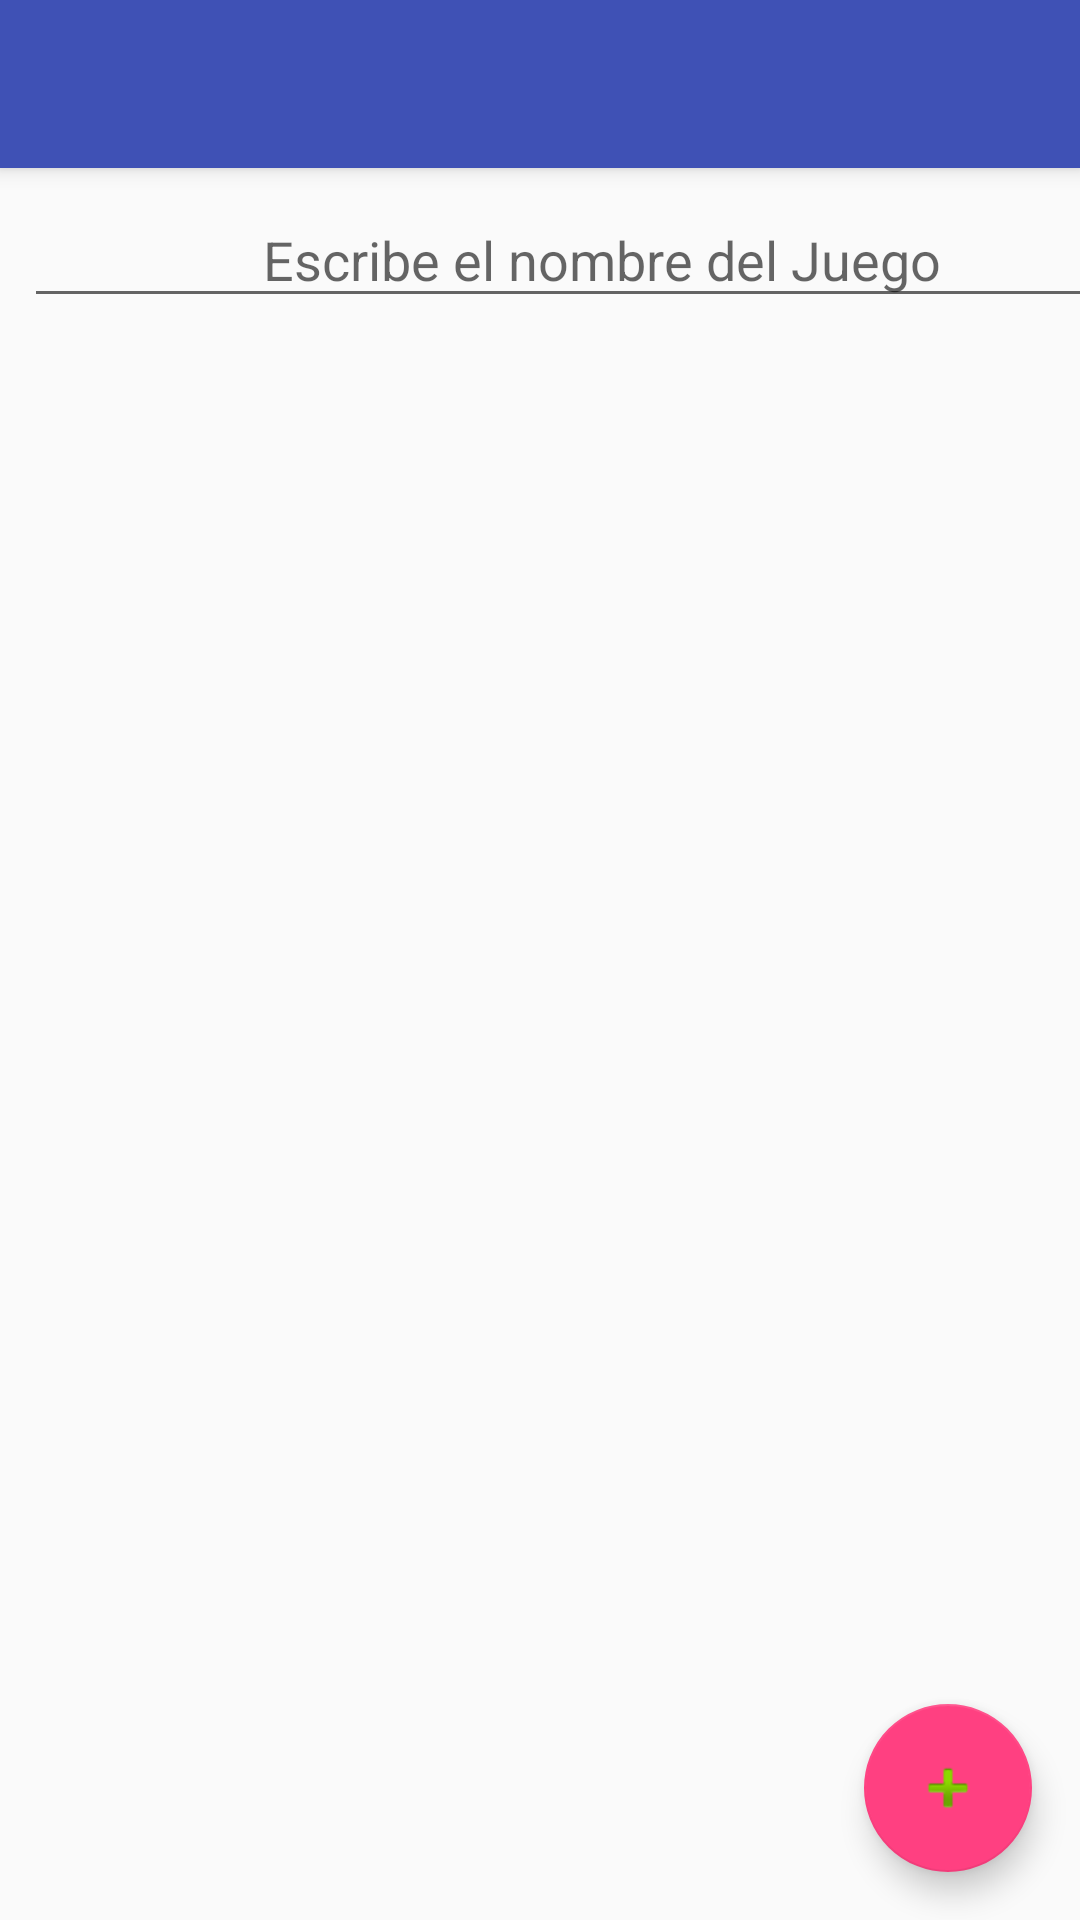

Produce the Android XML layout that renders to this screen, including the resource entries it uses.
<!-- AndroidManifest.xml: application theme AppTheme -->
<!-- res/layout/activity_plantilla_juego.xml -->
<?xml version="1.0" encoding="utf-8"?>
<android.support.design.widget.CoordinatorLayout xmlns:android="http://schemas.android.com/apk/res/android"
    xmlns:app="http://schemas.android.com/apk/res-auto"
    xmlns:tools="http://schemas.android.com/tools"
    android:layout_width="match_parent"
    android:layout_height="match_parent"
    tools:context="smg75.hcv.com.telhelp.editor.PlantillaJuego">

    <android.support.design.widget.AppBarLayout
        android:layout_width="match_parent"
        android:layout_height="wrap_content"
        android:theme="@style/AppTheme.AppBarOverlay">

        <android.support.v7.widget.Toolbar
            android:id="@+id/toolbar"
            android:layout_width="match_parent"
            android:layout_height="?attr/actionBarSize"
            android:background="?attr/colorPrimary"
            app:popupTheme="@style/AppTheme.PopupOverlay" />

    </android.support.design.widget.AppBarLayout>

    <include layout="@layout/content_plantilla_juego" />

    <android.support.design.widget.FloatingActionButton
        android:id="@+id/fab"
        android:layout_width="wrap_content"
        android:layout_height="wrap_content"
        android:layout_gravity="bottom|end"
        android:layout_margin="@dimen/fab_margin"
        app:srcCompat="@android:drawable/ic_input_add" />

</android.support.design.widget.CoordinatorLayout>
<!-- res/layout/content_plantilla_juego.xml (included above) -->
<?xml version="1.0" encoding="utf-8"?>
<android.support.constraint.ConstraintLayout xmlns:android="http://schemas.android.com/apk/res/android"
    xmlns:app="http://schemas.android.com/apk/res-auto"
    xmlns:tools="http://schemas.android.com/tools"
    android:layout_width="match_parent"
    android:layout_height="match_parent"
    app:layout_behavior="@string/appbar_scrolling_view_behavior"
    tools:context="smg75.hcv.com.telhelp.editor.PlantillaJuego"
    tools:showIn="@layout/activity_plantilla_juego">


    <EditText
        android:id="@+id/tvNombreElementoAdd"
        android:layout_width="385dp"
        android:layout_height="42dp"
        android:layout_marginStart="8dp"
        android:layout_marginTop="8dp"
        android:layout_weight="1"
        android:hint="@string/titulo_add_String"
        android:textAlignment="center"
        android:textAppearance="@android:style/TextAppearance.Material.Medium"
        android:textColor="@color/colorPrimaryDark"
        app:layout_constraintLeft_toLeftOf="parent"
        app:layout_constraintTop_toTopOf="parent" />

    <Button
        android:id="@+id/botonAdd"
        style="@style/estilo_botones_elementos"
        android:layout_width="0dp"
        android:layout_height="40dp"
        android:layout_marginEnd="8dp"
        android:layout_marginStart="8dp"
        android:onClick="addJuego"
        android:text="@string/add_Juego"
        app:layout_constraintEnd_toEndOf="parent"
        app:layout_constraintHorizontal_bias="0.0"
        app:layout_constraintStart_toEndOf="@+id/tvNombreElementoAdd"
        app:layout_constraintTop_toTopOf="parent" />

    <android.support.v7.widget.RecyclerView
        android:id="@+id/layout_opciones_plantilla"
        android:layout_width="0dp"
        android:layout_height="0dp"
        android:layout_marginBottom="8dp"
        android:layout_marginStart="16dp"
        android:layout_marginEnd="8dp"
        android:layout_marginTop="8dp"
        android:scrollbarStyle="outsideInset"
        android:scrollbars="vertical"
        app:layout_constraintBottom_toBottomOf="parent"
        app:layout_constraintHorizontal_bias="0.0"
        app:layout_constraintLeft_toLeftOf="parent"
        app:layout_constraintRight_toRightOf="parent"
        app:layout_constraintTop_toBottomOf="@+id/tvNombreElementoAdd">

    </android.support.v7.widget.RecyclerView>

</android.support.constraint.ConstraintLayout>
<!-- resources referenced by this layout -->
<resources>
  <color name="colorPrimaryDark">#303f9f</color>
  <dimen name="fab_margin">16dp</dimen>
  <string name="add_Juego">Añadir Juego</string>
  <string name="titulo_add_String">Escribe el nombre del Juego</string>
  <style name="AppTheme.AppBarOverlay" parent="ThemeOverlay.AppCompat.Dark.ActionBar" />
  <style name="AppTheme.PopupOverlay" parent="ThemeOverlay.AppCompat.Light" />
  <style name="estilo_botones_elementos">
          <item name="android:layout_width">60dp</item>
          <item name="android:layout_height">59dp</item>
          <item name="android:layout_marginLeft">8dp</item>
          <item name="android:backgroundTint">@color/colorAccent</item>
          <item name="android:tint">@color/colorPrimaryDark</item>
      </style>
  <style name="AppTheme" parent="Theme.AppCompat.Light.DarkActionBar">
          
          <item name="colorPrimary">@color/colorPrimary</item>
          <item name="colorPrimaryDark">@color/colorPrimaryDark</item>
          <item name="colorAccent">@color/colorAccent</item>
      </style>
  <color name="colorAccent">#ff4081</color>
  <color name="colorPrimary">#3f51b5</color>
</resources>
